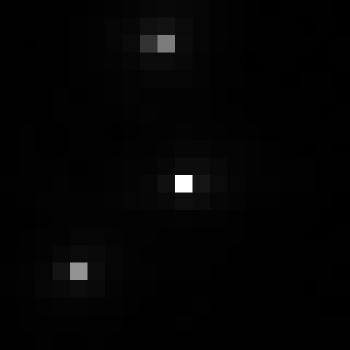

Data behind this chart, as committed beside it:
, xmin, ymin, lat, lon, area, perimeter, max_nanowatts, min_nanowatts, moonlight_illumination, clear_sky_confidence, mean_nanowatts
0, 675, 3033, -3.573, -3.573, 1.0, 0.0, 64.09, 0.2418, 11.82, 0.0, 1.426
